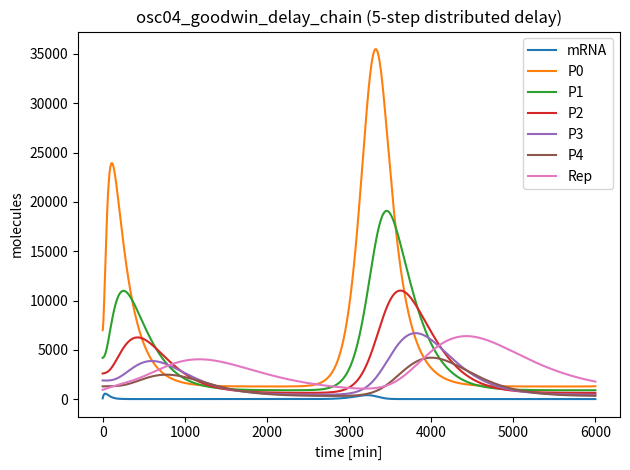

Recreate this plot in Python.
# ============================================================================
# Family 4 (Deterministic Oscillators) — Goodwin oscillator with explicit delay chain
# osc04_goodwin_delay_chain.py
# Goodwin-type negative-feedback oscillator with high-cooperativity transcriptional
# repression, linear degradation, and a five-step distributed delay chain.
# ============================================================================
import numpy as np
from scipy.integrate import solve_ivp
import matplotlib.pyplot as plt

MODEL_NAME = "osc04_goodwin_delay_chain"

SPECIES_NAMES = [
    "mRNA",  # S0: transcript (low copy)
    "P0",    # S1: translated protein (high copy)
    "P1",    # S2: delay intermediate 1 (high copy)
    "P2",    # S3: delay intermediate 2 (high copy)
    "P3",    # S4: delay intermediate 3 (mid copy)
    "P4",    # S5: delay intermediate 4 (mid copy)
    "Rep",   # S6: active repressor (low-to-mid copy)
]

# ===== PARAMETERS ============================================================
# Canonical Goodwin with distributed delay (5 intermediates):
#   dm/dt  = alpha_leak + alpha_max/(1 + (Rep/K)^n) - delta_m*m
#   chain: m -> P0 -> P1 -> P2 -> P3 -> P4 -> Rep (all linear), all linear degradation
# Parameter regime supporting delayed oscillatory dynamics
PARAMS = {
    # Strong transcriptional repression (gain)
    "alpha_max": 200.0,   # molecules/min
    "alpha_leak": 0.30,   # molecules/min (strong fold-change)
    "K_rep": 850.0,       # molecules
    "n_rep": 12.0,        # high cooperativity 

    # Linear degradation (sets timescales)
    "delta_m": 0.028,     # /min
    "delta_p": 0.0015,    # /min
    "delta_rep": 0.0016,  # /min

    # Translation and distributed delay chain
    "k_tl": 0.60,         # molecules/min per mRNA
    "k01": 0.0035,        # /min
    "k12": 0.0035,        # /min
    "k23": 0.0035,        # /min
    "k34": 0.0035,        # /min
    "k45": 0.0035,        # /min
}

# ===== INITIAL CONDITIONS ====================================================
# Initial conditions in a delayed-oscillation regime
Y0 = [
    85.0,     # mRNA
    7000.0,   # P0
    4200.0,   # P1
    2600.0,   # P2
    1900.0,   # P3
    1300.0,   # P4
    950.0,    # Rep
]

TSPAN = (0.0, 6000.0)  # minutes

def dYdt(t, Y):
    p = PARAMS
    m, P0, P1, P2, P3, P4, Rep = Y

    # High-n Hill repression (Goodwin core)
    rep_term = 1.0 / (1.0 + (Rep / p["K_rep"]) ** p["n_rep"])
    v_tx = p["alpha_leak"] + p["alpha_max"] * rep_term
    v_mdeg = p["delta_m"] * m

    # Translation + distributed delay chain
    v_tl = p["k_tl"] * m
    v01 = p["k01"] * P0
    v12 = p["k12"] * P1
    v23 = p["k23"] * P2
    v34 = p["k34"] * P3
    v45 = p["k45"] * P4

    # Linear degradation
    v_P0_deg = p["delta_p"] * P0
    v_P1_deg = p["delta_p"] * P1
    v_P2_deg = p["delta_p"] * P2
    v_P3_deg = p["delta_p"] * P3
    v_P4_deg = p["delta_p"] * P4
    v_Rep_deg = p["delta_rep"] * Rep

    dm = v_tx - v_mdeg
    dP0 = v_tl - v01 - v_P0_deg
    dP1 = v01 - v12 - v_P1_deg
    dP2 = v12 - v23 - v_P2_deg
    dP3 = v23 - v34 - v_P3_deg
    dP4 = v34 - v45 - v_P4_deg
    dRep = v45 - v_Rep_deg

    return np.array([dm, dP0, dP1, dP2, dP3, dP4, dRep], dtype=float)

# ===== SELF-TEST / MICRO-AUDIT ==============================================
if __name__ == "__main__":
    t_span = TSPAN
    t_eval = np.linspace(t_span[0], t_span[1], 2000)
    sol = solve_ivp(dYdt, t_span, Y0, t_eval=t_eval, method="Radau", rtol=1e-7, atol=1e-9)

    # Micro-audit: per-species q80/q99 labels
    labels = []
    for i, name in enumerate(SPECIES_NAMES):
        y = sol.y[i]
        q80 = np.quantile(y, 0.80)
        q99 = np.quantile(y, 0.99)
        label = int((q80 < 200) and (q99 < 200))
        labels.append(label)
        print(f"{name}: q80={q80:.2f}, q99={q99:.2f}, label={label}")

    n1 = sum(labels)
    n0 = len(labels) - n1
    print(f"Summary: label1={n1}, label0={n0}")
    if n1 == 0 or n0 == 0:
        print("WARNING: monoclass model (may not be useful for training)")

    # Preview plot of species trajectories
    for i in range(sol.y.shape[0]):
        plt.plot(sol.t, sol.y[i], label=SPECIES_NAMES[i])
    plt.xlabel("time [min]")
    plt.ylabel("molecules")
    plt.title("osc04_goodwin_delay_chain (5-step distributed delay)")
    plt.legend()
    plt.tight_layout()
    plt.savefig("osc04_goodwin_delay_chain_preview.png", dpi=220)

var_names = SPECIES_NAMES

def model_odes(t, y):
    return dYdt(t, y)
